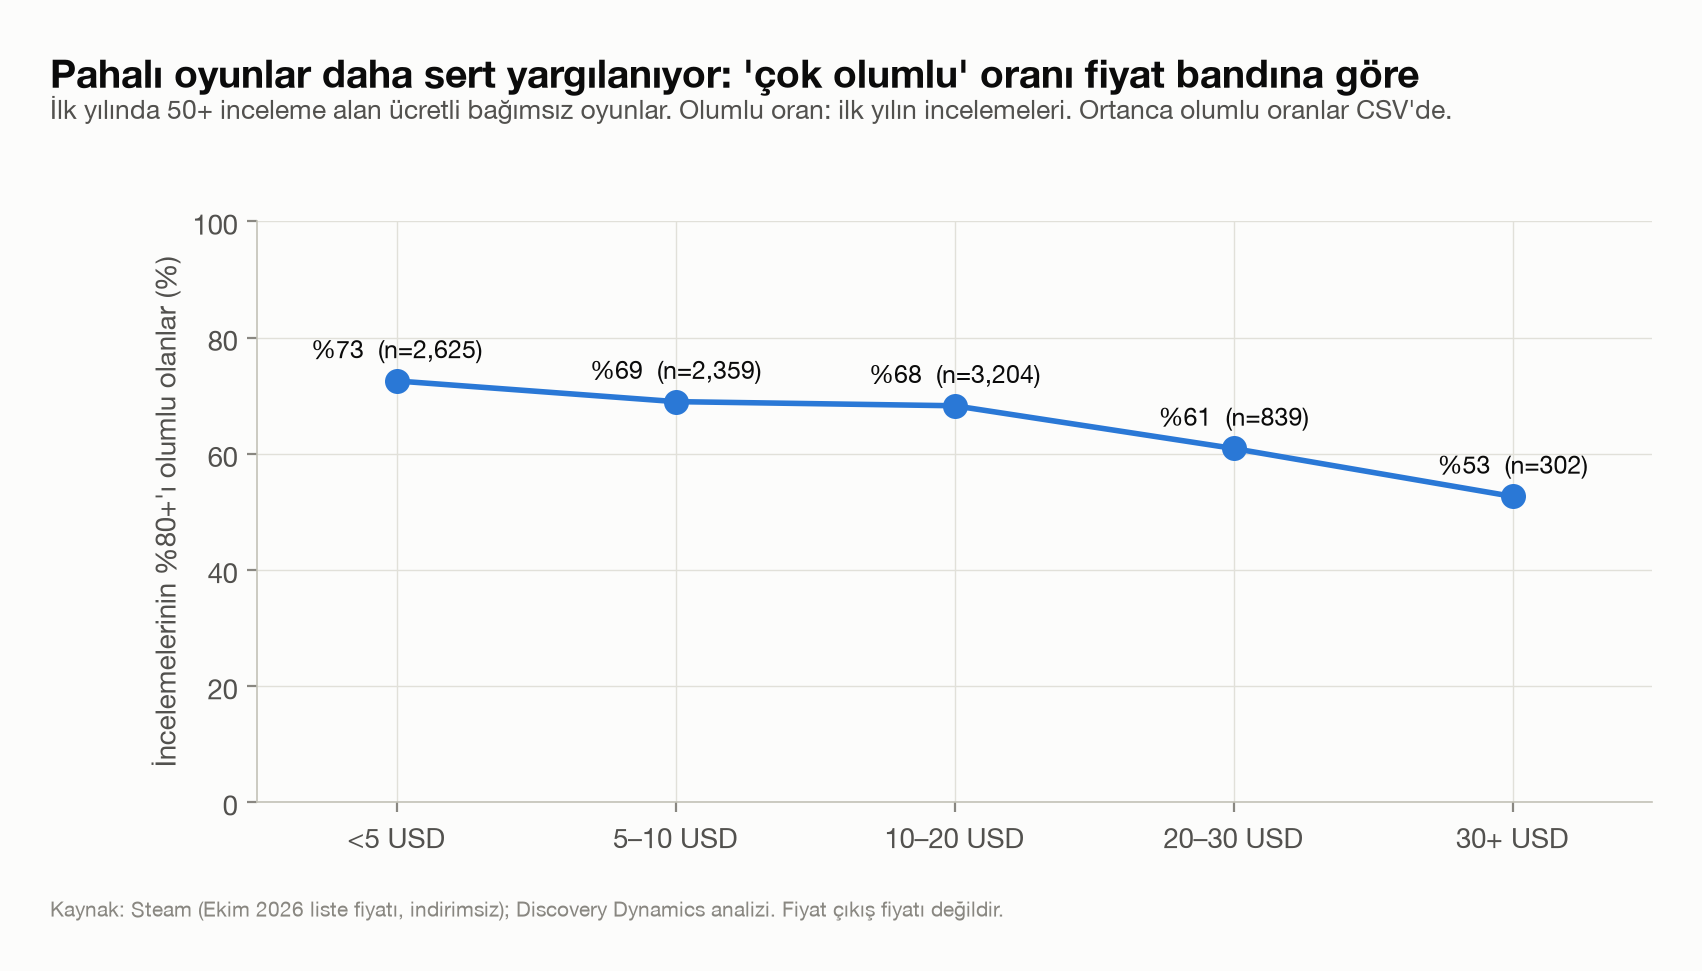

Data behind this chart, as committed beside it:
fiyat, n, olumlu, cok_olumlu
<5, 2625, 0.8886, 0.7253
5-10, 2359, 0.8702, 0.6897
10-20, 3204, 0.8671, 0.6826
20-30, 839, 0.8473, 0.6091
>=30, 302, 0.8073, 0.5265
